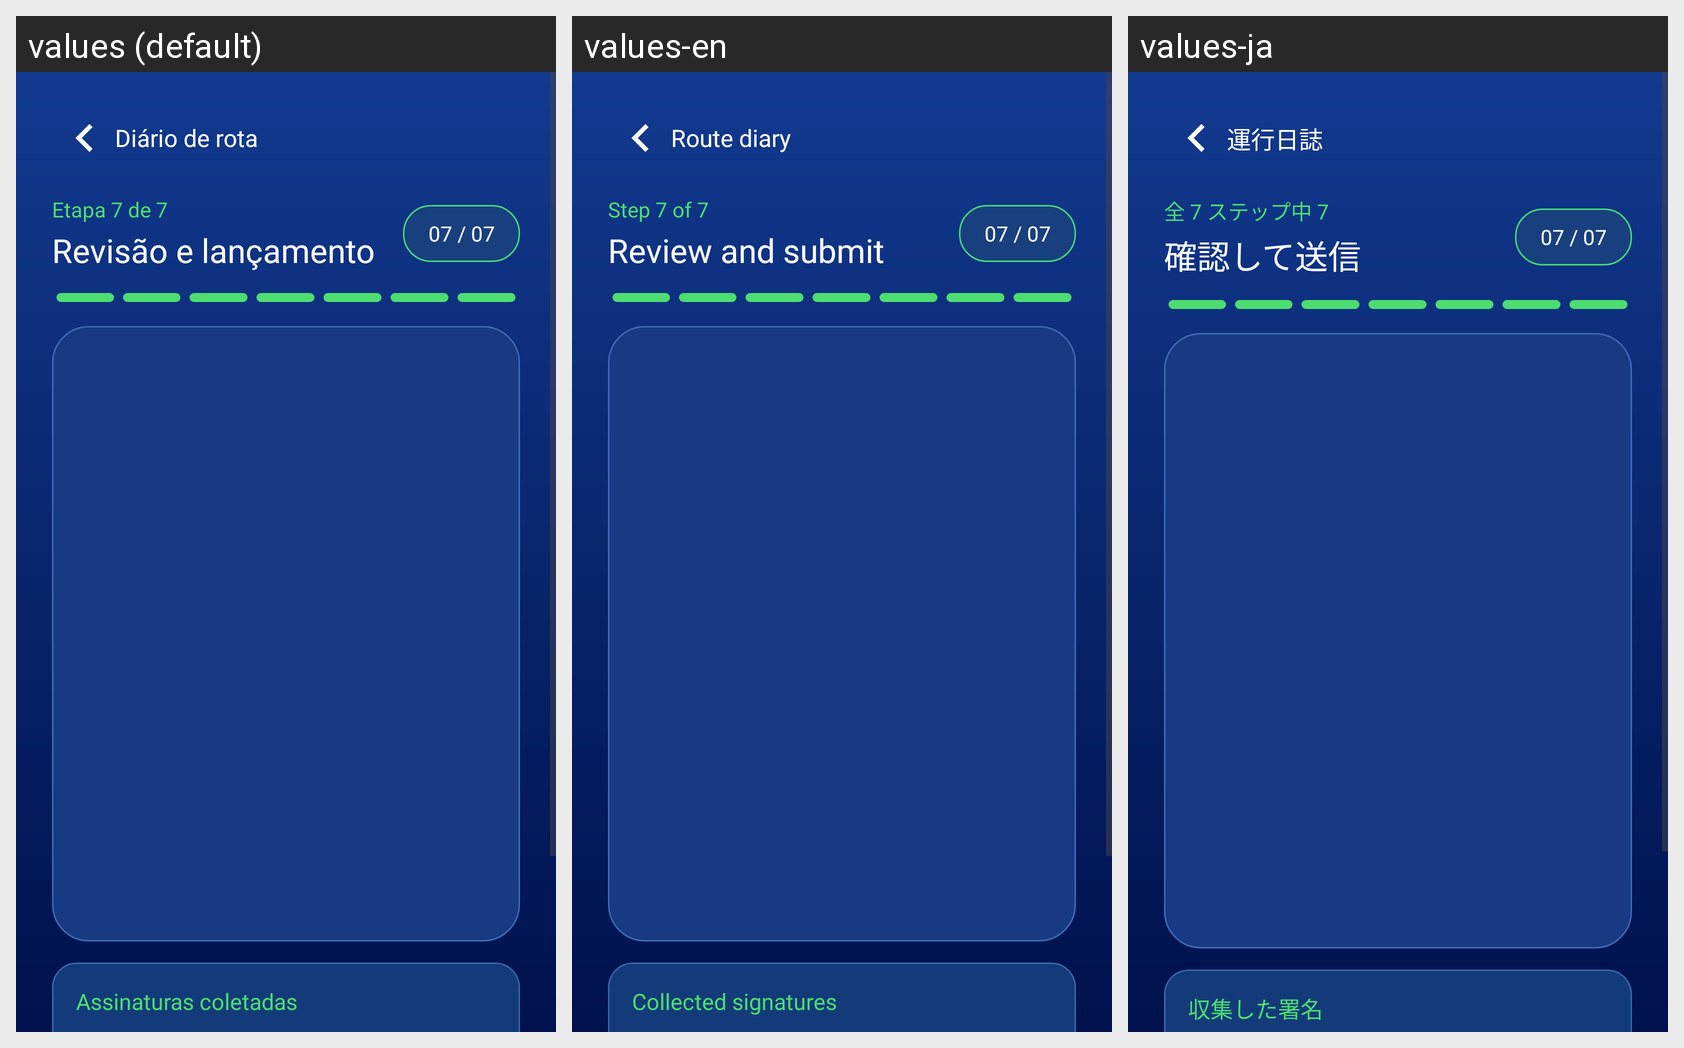

Translations of the strings shown on this Android screen, per locale in the grid:
Android screen res/layout/activity_route_diary_step_six.xml rendered under 3 locales, left to right: values (default), values-en, values-ja. Device: Nexus 5 (rendered at 1080×1920; each locale shown at half size, 540×960, under a caption strip naming it); theme Theme.Efficientiamobile.RouteDiary.
Other locales in the repository, not shown: values-es, values-fr, values-zh-rCN.
Strings drawn on this screen, with the default value and each locale's value (text and hints the layout hard-codes, and strings that could not be matched under every locale, appear in the picture but are not listed):

route_diary_title
  values: Diário de rota
  values-en: Route diary
  values-ja: 運行日誌

route_step_six_count
  values: Etapa 7 de 7
  values-en: Step 7 of 7
  values-ja: 全 7 ステップ中 7

route_step_six_title
  values: Revisão e lançamento
  values-en: Review and submit
  values-ja: 確認して送信

route_step_six_badge
  values: 07 / 07
  values-en: 07 / 07
  values-ja: 07 / 07

route_collected_signatures
  values: Assinaturas coletadas
  values-en: Collected signatures
  values-ja: 収集した署名
